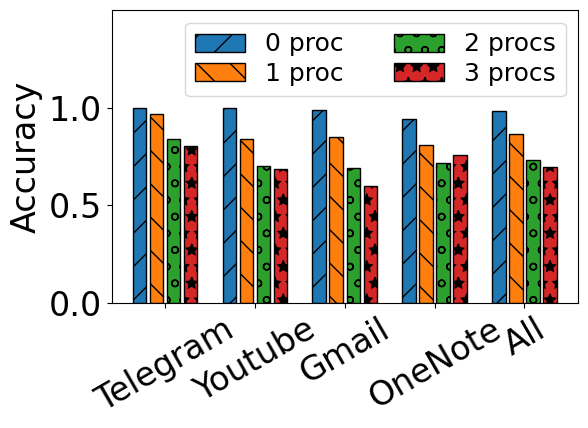

Reproduce this figure in Python. (Note: this script raises an exception after producing the figure.)
# =============================================================================
# This file is part of EavesDroid.
#
# Author: iamywang
# Date Created: Jan 27, 2024
# =============================================================================
import numpy as np
import matplotlib.pyplot as plt

def noise():
    apps = ['Telegram', 'Youtube', 'Gmail', 'OneNote', 'All']
    devices = ['0 proc', '1 proc', '2 procs', '3 procs']
    accu = [
        [1.0000, 1.0000, 0.9887, 0.9438, 0.9841], # 0
        [0.9663, 0.8380, 0.8525, 0.8112, 0.8653], # 1
        [0.8375, 0.7010, 0.6913, 0.7188, 0.7350], # 2
        [0.8062, 0.6850, 0.6000, 0.7575, 0.6993], # 3
    ]

    plt.rc('font', family='Arial', size=24)
    for i in range(5):
        plt.ylabel('Accuracy')
        colors = ['tab:blue', 'tab:orange', 'tab:green', 'tab:red']
        bar_width = 0.15
        bar_x = np.arange(len(apps))
        bar1 = plt.bar(bar_x[i] - 3 * bar_width/2 - 0.06, accu[0][i], width=bar_width, color=colors[0], edgecolor='black', hatch='/')
        bar2 = plt.bar(bar_x[i] - bar_width/2 - 0.02, accu[1][i], width=bar_width, color=colors[1], edgecolor='black', hatch='\\')
        bar3 = plt.bar(bar_x[i] + bar_width/2 + 0.02, accu[2][i], width=bar_width, color=colors[2], edgecolor='black', hatch='o')
        bar4 = plt.bar(bar_x[i] + 3 * bar_width/2 + 0.06, accu[3][i], width=bar_width, color=colors[3], edgecolor='black', hatch='*')
    plt.legend((bar1, bar2, bar3, bar4), devices, fontsize=18, labelspacing=0.2, ncol=2)
    plt.xticks(bar_x, apps, rotation=30)
    plt.ylim(0, 1.499999)
    plt.tight_layout()
    plt.savefig("../paper/ieee/fig20.pdf", format='pdf')
    plt.close()


def noise2():
    apps = ['Telegram', 'Youtube', 'Gmail', 'OneNote', 'All']
    devices = ['0 proc', '1 proc', '2 procs', '3 procs']
    accu = [
        [0.9711, 0.9641, 0.9877, 0.9912, 0.9775], # 0
        [0.9959, 0.9837, 0.9754, 0.9605, 0.9794], # 1
        [0.9380, 0.9379, 0.9221, 0.8947, 0.9245], # 2
        [0.9421, 0.8529, 0.8975, 0.9298, 0.9020], # 3
    ]

    plt.rc('font', family='Arial', size=24)
    for i in range(5):
        plt.ylabel('Accuracy')
        colors = ['tab:blue', 'tab:orange', 'tab:green', 'tab:red']
        bar_width = 0.15
        bar_x = np.arange(len(apps))
        bar1 = plt.bar(bar_x[i] - 3 * bar_width/2 - 0.06, accu[0][i], width=bar_width, color=colors[0], edgecolor='black', hatch='/')
        bar2 = plt.bar(bar_x[i] - bar_width/2 - 0.02, accu[1][i], width=bar_width, color=colors[1], edgecolor='black', hatch='\\')
        bar3 = plt.bar(bar_x[i] + bar_width/2 + 0.02, accu[2][i], width=bar_width, color=colors[2], edgecolor='black', hatch='o')
        bar4 = plt.bar(bar_x[i] + 3 * bar_width/2 + 0.06, accu[3][i], width=bar_width, color=colors[3], edgecolor='black', hatch='*')
    plt.legend((bar1, bar2, bar3, bar4), devices, fontsize=18, labelspacing=0.2, ncol=2)
    plt.xticks(bar_x, apps, rotation=30)
    plt.ylim(0, 1.499999)
    plt.tight_layout()
    plt.savefig("../paper/ieee/fig21.pdf", format='pdf')
    plt.close()


def pattern():
    apps = ['1 char', '2 chars', '3 chars', '4 chars']
    devices = ['0.2s', '0.4s', '0.6s', '0.8s', '1.0s']
    accu = [
        [0.9550, 0.9450, 0.9700, 0.9700], # 0.2
        [0.9900, 0.9700, 0.9650, 0.9600], # 0.4
        [0.9400, 0.9600, 0.9400, 0.9600], # 0.6
        [0.9400, 0.9700, 0.9400, 0.9600], # 0.8
        [0.9400, 0.9200, 0.9300, 0.9200], # 1.0
    ]

    plt.rc('font', family='Arial', size=24)
    for i in range(4):
        plt.ylabel('Accuracy')
        colors = ['tab:blue', 'tab:orange', 'tab:green', 'tab:red', 'tab:purple']
        bar_width = 0.12
        bar_x = np.arange(len(apps))
        bar1 = plt.bar(bar_x[i] - 4 * bar_width/2 - 0.08, accu[0][i], width=bar_width, color=colors[0], edgecolor='black', hatch='/')
        bar2 = plt.bar(bar_x[i] - 2 * bar_width/2 - 0.04, accu[1][i], width=bar_width, color=colors[1], edgecolor='black', hatch='\\')
        bar3 = plt.bar(bar_x[i], accu[2][i], width=bar_width, color=colors[2], edgecolor='black', hatch='o')
        bar4 = plt.bar(bar_x[i] + 2 * bar_width/2 + 0.04, accu[3][i], width=bar_width, color=colors[3], edgecolor='black', hatch='*')
        bar5 = plt.bar(bar_x[i] + 4 * bar_width/2 + 0.08, accu[4][i], width=bar_width, color=colors[4], edgecolor='black', hatch='xx')
    plt.legend((bar1, bar2, bar3, bar4, bar5), devices, fontsize=18, labelspacing=0.2, ncol=2)
    plt.xticks(bar_x, apps, rotation=30)
    plt.ylim(0, 1.599999)
    plt.yticks(np.arange(0, 1.5, 0.5))
    plt.tight_layout()
    plt.savefig("../paper/ieee/fig22.pdf", format='pdf')
    plt.close()

noise()
noise2()
pattern()